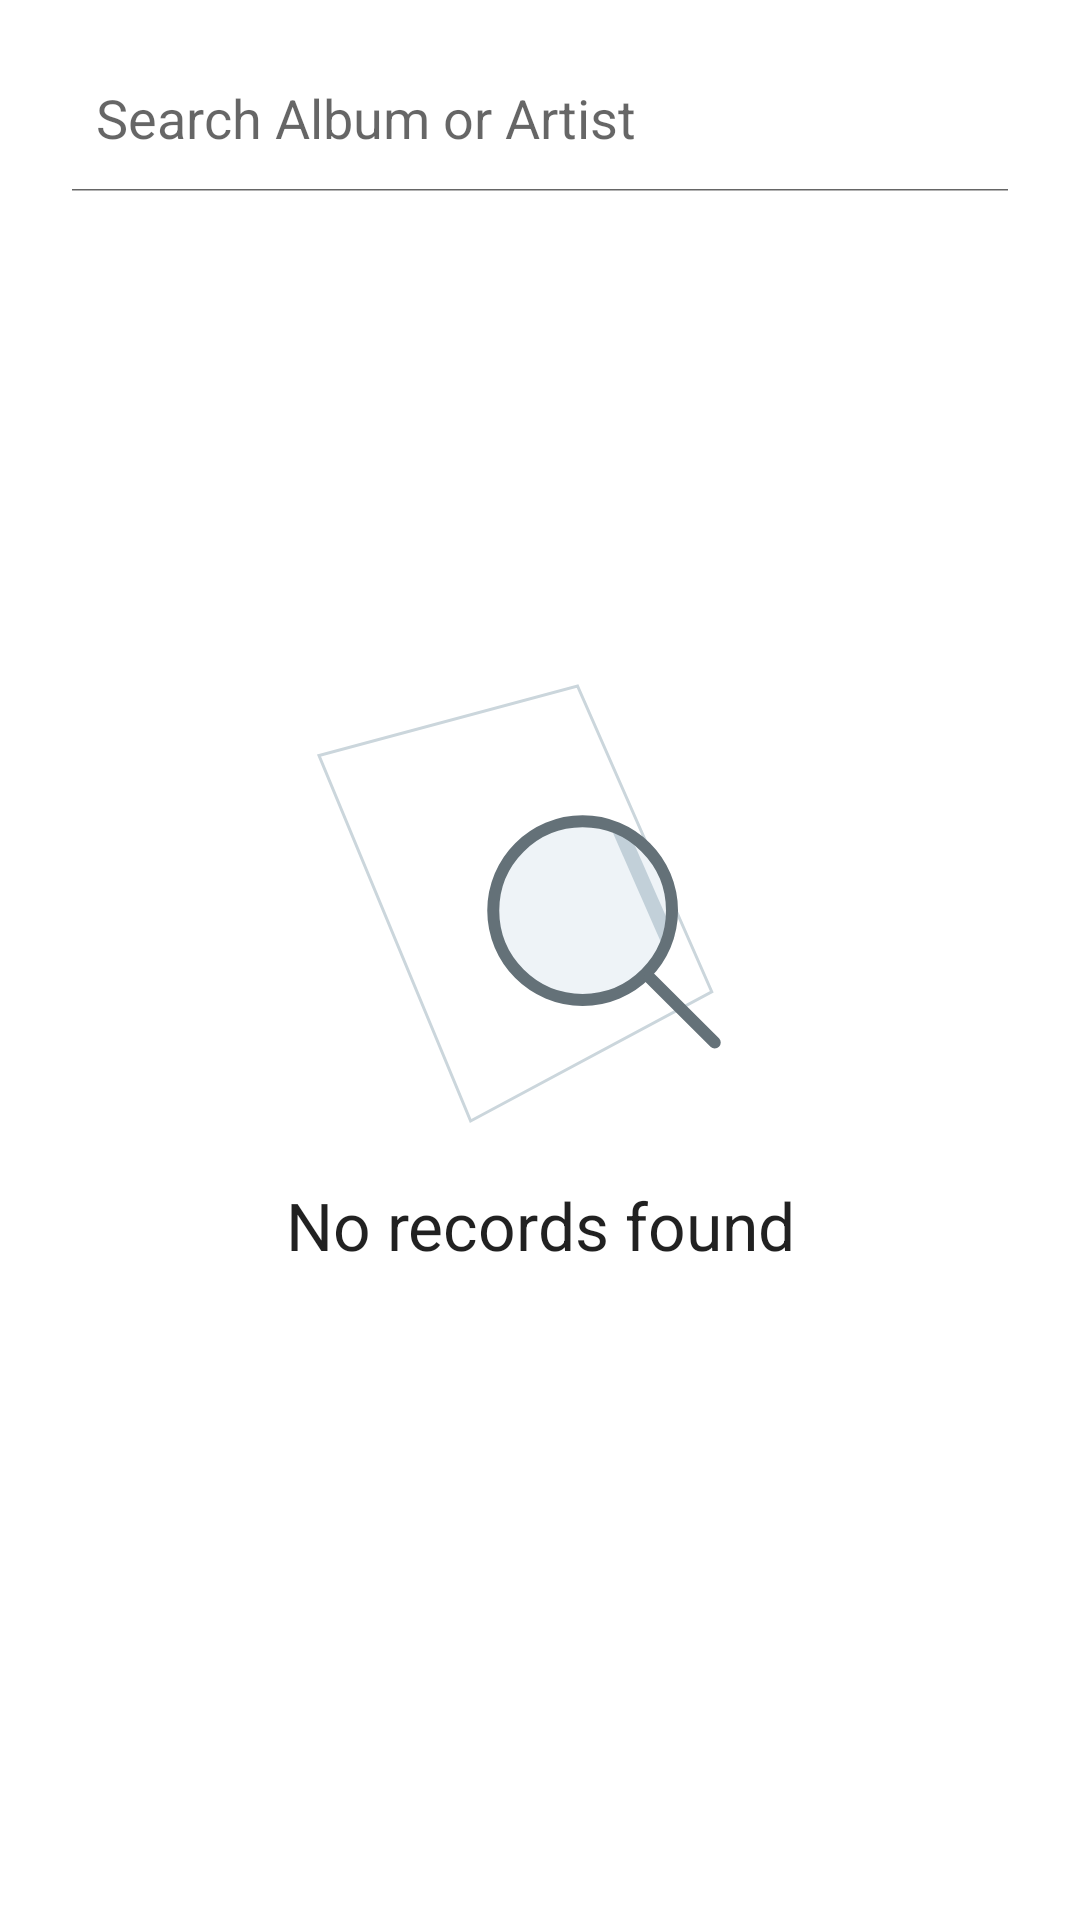

Reconstruct the res/layout file that produces this screen, plus the resources it refers to.
<!-- AndroidManifest.xml: application theme Theme.ShafikExercise -->
<!-- res/layout/frag_dashboard.xml -->
<?xml version="1.0" encoding="utf-8"?>
<layout xmlns:android="http://schemas.android.com/apk/res/android"
    xmlns:app="http://schemas.android.com/apk/res-auto"
    xmlns:tools="http://schemas.android.com/tools">

    <RelativeLayout
        android:layout_width="match_parent"
        android:layout_height="match_parent"
        android:background="@color/white">

        <androidx.appcompat.widget.SearchView
            android:id="@+id/fragDashboardSv"
            android:layout_width="match_parent"
            android:layout_height="wrap_content"
            android:layout_margin="16dp"
            android:focusable="false"
            app:closeIcon="@drawable/ic_close"
            app:iconifiedByDefault="false"
            app:queryHint="@string/search_album_artist"
            app:searchIcon="@drawable/ic_search" />

        <TextView
            android:id="@+id/fragDashboardTv"
            android:layout_width="match_parent"
            android:layout_height="wrap_content"
            android:layout_centerInParent="true"
            android:gravity="center"
            android:text="@string/no_records_found"
            android:textAppearance="@style/TextAppearance.AppCompat.Large"
            android:visibility="visible"
            app:drawableTopCompat="@drawable/ic_no_records" />

        <androidx.recyclerview.widget.RecyclerView
            android:id="@+id/fragDashboardRv"
            android:layout_width="match_parent"
            android:layout_height="match_parent"
            android:layout_below="@+id/fragDashboardSv"
            android:layout_margin="8dp"
            android:visibility="gone"
            tools:itemCount="3"
            tools:listitem="@layout/single_album" />

    </RelativeLayout>
</layout>
<!-- res/layout/single_album.xml (included above) -->
<?xml version="1.0" encoding="utf-8"?>
<layout xmlns:android="http://schemas.android.com/apk/res/android"
    xmlns:app="http://schemas.android.com/apk/res-auto"
    xmlns:tools="http://schemas.android.com/tools">

    <androidx.cardview.widget.CardView
        android:layout_width="match_parent"
        android:layout_height="wrap_content"
        android:layout_margin="8dp"
        android:foreground="?android:attr/selectableItemBackground"
        app:cardCornerRadius="4dp"
        app:cardElevation="4dp">

        <androidx.appcompat.widget.LinearLayoutCompat
            android:layout_width="match_parent"
            android:layout_height="wrap_content"
            android:orientation="horizontal"
            android:padding="12dp"
            android:stretchColumns="1">

            <ImageView
                android:id="@+id/singleAlbumIv"
                android:layout_width="100dp"
                android:layout_height="100dp"
                android:contentDescription="@null"
                android:src="@mipmap/ic_round" />

            <androidx.appcompat.widget.LinearLayoutCompat
                android:layout_width="match_parent"
                android:layout_height="wrap_content"
                android:layout_marginStart="16dp"
                android:orientation="vertical">

                <TextView
                    android:id="@+id/singleAlbumTvName"
                    android:layout_width="match_parent"
                    android:layout_height="wrap_content"
                    android:text="AlbumName"
                    android:textAppearance="@style/TextAppearance.AppCompat.Medium"
                    android:textColor="@color/black"
                    android:textStyle="bold"
                    tools:ignore="HardcodedText" />

                <TextView
                    android:id="@+id/singleAlbumTvArtist"
                    android:layout_width="match_parent"
                    android:layout_height="wrap_content"
                    android:text="AlbumArtistName"
                    android:textAppearance="@style/TextAppearance.AppCompat.Small"
                    android:textColor="@color/black"
                    tools:ignore="HardcodedText" />
            </androidx.appcompat.widget.LinearLayoutCompat>
        </androidx.appcompat.widget.LinearLayoutCompat>
    </androidx.cardview.widget.CardView>
</layout>
<!-- resources referenced by this layout -->
<resources>
  <!-- drawable ic_no_records (drawable) -->
  <vector xmlns:android="http://schemas.android.com/apk/res/android"
      android:width="179dp"
      android:height="177dp"
      android:viewportWidth="179"
      android:viewportHeight="177">
    <path
        android:pathData="M66.543,157L16,35.2L102.171,12L146.914,113.914L66.543,157Z"
        android:fillColor="#ffffff"/>
    <path
        android:strokeWidth="1"
        android:pathData="M66.543,157L16,35.2L102.171,12L146.914,113.914L66.543,157Z"
        android:fillColor="#00000000"
        android:strokeColor="#CBD6DC"/>
    <path
        android:pathData="M116.289,59.995L132.28,96.419"
        android:strokeWidth="5"
        android:fillColor="#00000000"
        android:strokeColor="#CBD6DC"/>
    <path
        android:pathData="M133.667,86.858C133.667,103.303 120.326,116.63 103.876,116.63C87.425,116.63 74.084,103.303 74.084,86.858C74.084,70.413 87.425,57.085 103.876,57.085C120.326,57.085 133.667,70.413 133.667,86.858Z"
        android:strokeLineJoin="round"
        android:strokeWidth="4"
        android:fillColor="#8AB0C6"
        android:fillAlpha="0.15"
        android:fillType="evenOdd"
        android:strokeColor="#647178"
        android:strokeLineCap="round"/>
    <path
        android:pathData="M147.917,130.865L126.25,109.213"
        android:strokeLineJoin="round"
        android:strokeWidth="4"
        android:fillColor="#00000000"
        android:strokeColor="#647178"
        android:strokeLineCap="round"/>
  </vector>
  <!-- mipmap ic_round: png bitmap (mipmap-hdpi, 6874 bytes) -->
  <string name="no_records_found">No records found</string>
  <string name="search_album_artist">Search Album or Artist</string>
  <style name="Theme.ShafikExercise" parent="Theme.MaterialComponents.Light.NoActionBar">
          
          <item name="colorPrimary">@color/purple_500</item>
          <item name="colorPrimaryVariant">@color/purple_700</item>
          <item name="colorOnPrimary">@color/white</item>
          
          <item name="colorSecondary">@color/teal_200</item>
          <item name="colorSecondaryVariant">@color/teal_700</item>
          <item name="colorOnSecondary">@color/black</item>
          
          <item name="android:statusBarColor" tools:ignore="ObsoleteSdkInt" tools:targetApi="l">
              ?attr/colorPrimaryVariant
          </item>
          
  
          <item name="android:windowBackground">@drawable/splash_background</item>
      </style>
  <!-- drawable splash_background (drawable) -->
  <?xml version="1.0" encoding="utf-8"?>
  <layer-list xmlns:android="http://schemas.android.com/apk/res/android">
      <item android:drawable="@color/white" />
      
      <item>
          <bitmap
              android:gravity="center"
              android:src="@mipmap/ic_icon" />
      </item>
  </layer-list>
  <!-- not gathered from this repository: default colours our renderer supplied (Android Studio template values) -->
  <color name="purple_500">#FF6200EE</color>
  <color name="purple_700">#FF3700B3</color>
  <color name="teal_200">#FF03DAC5</color>
  <color name="teal_700">#FF018786</color>
  <color name="black">#FF000000</color>
  <color name="white">#FFFFFFFF</color>
</resources>
